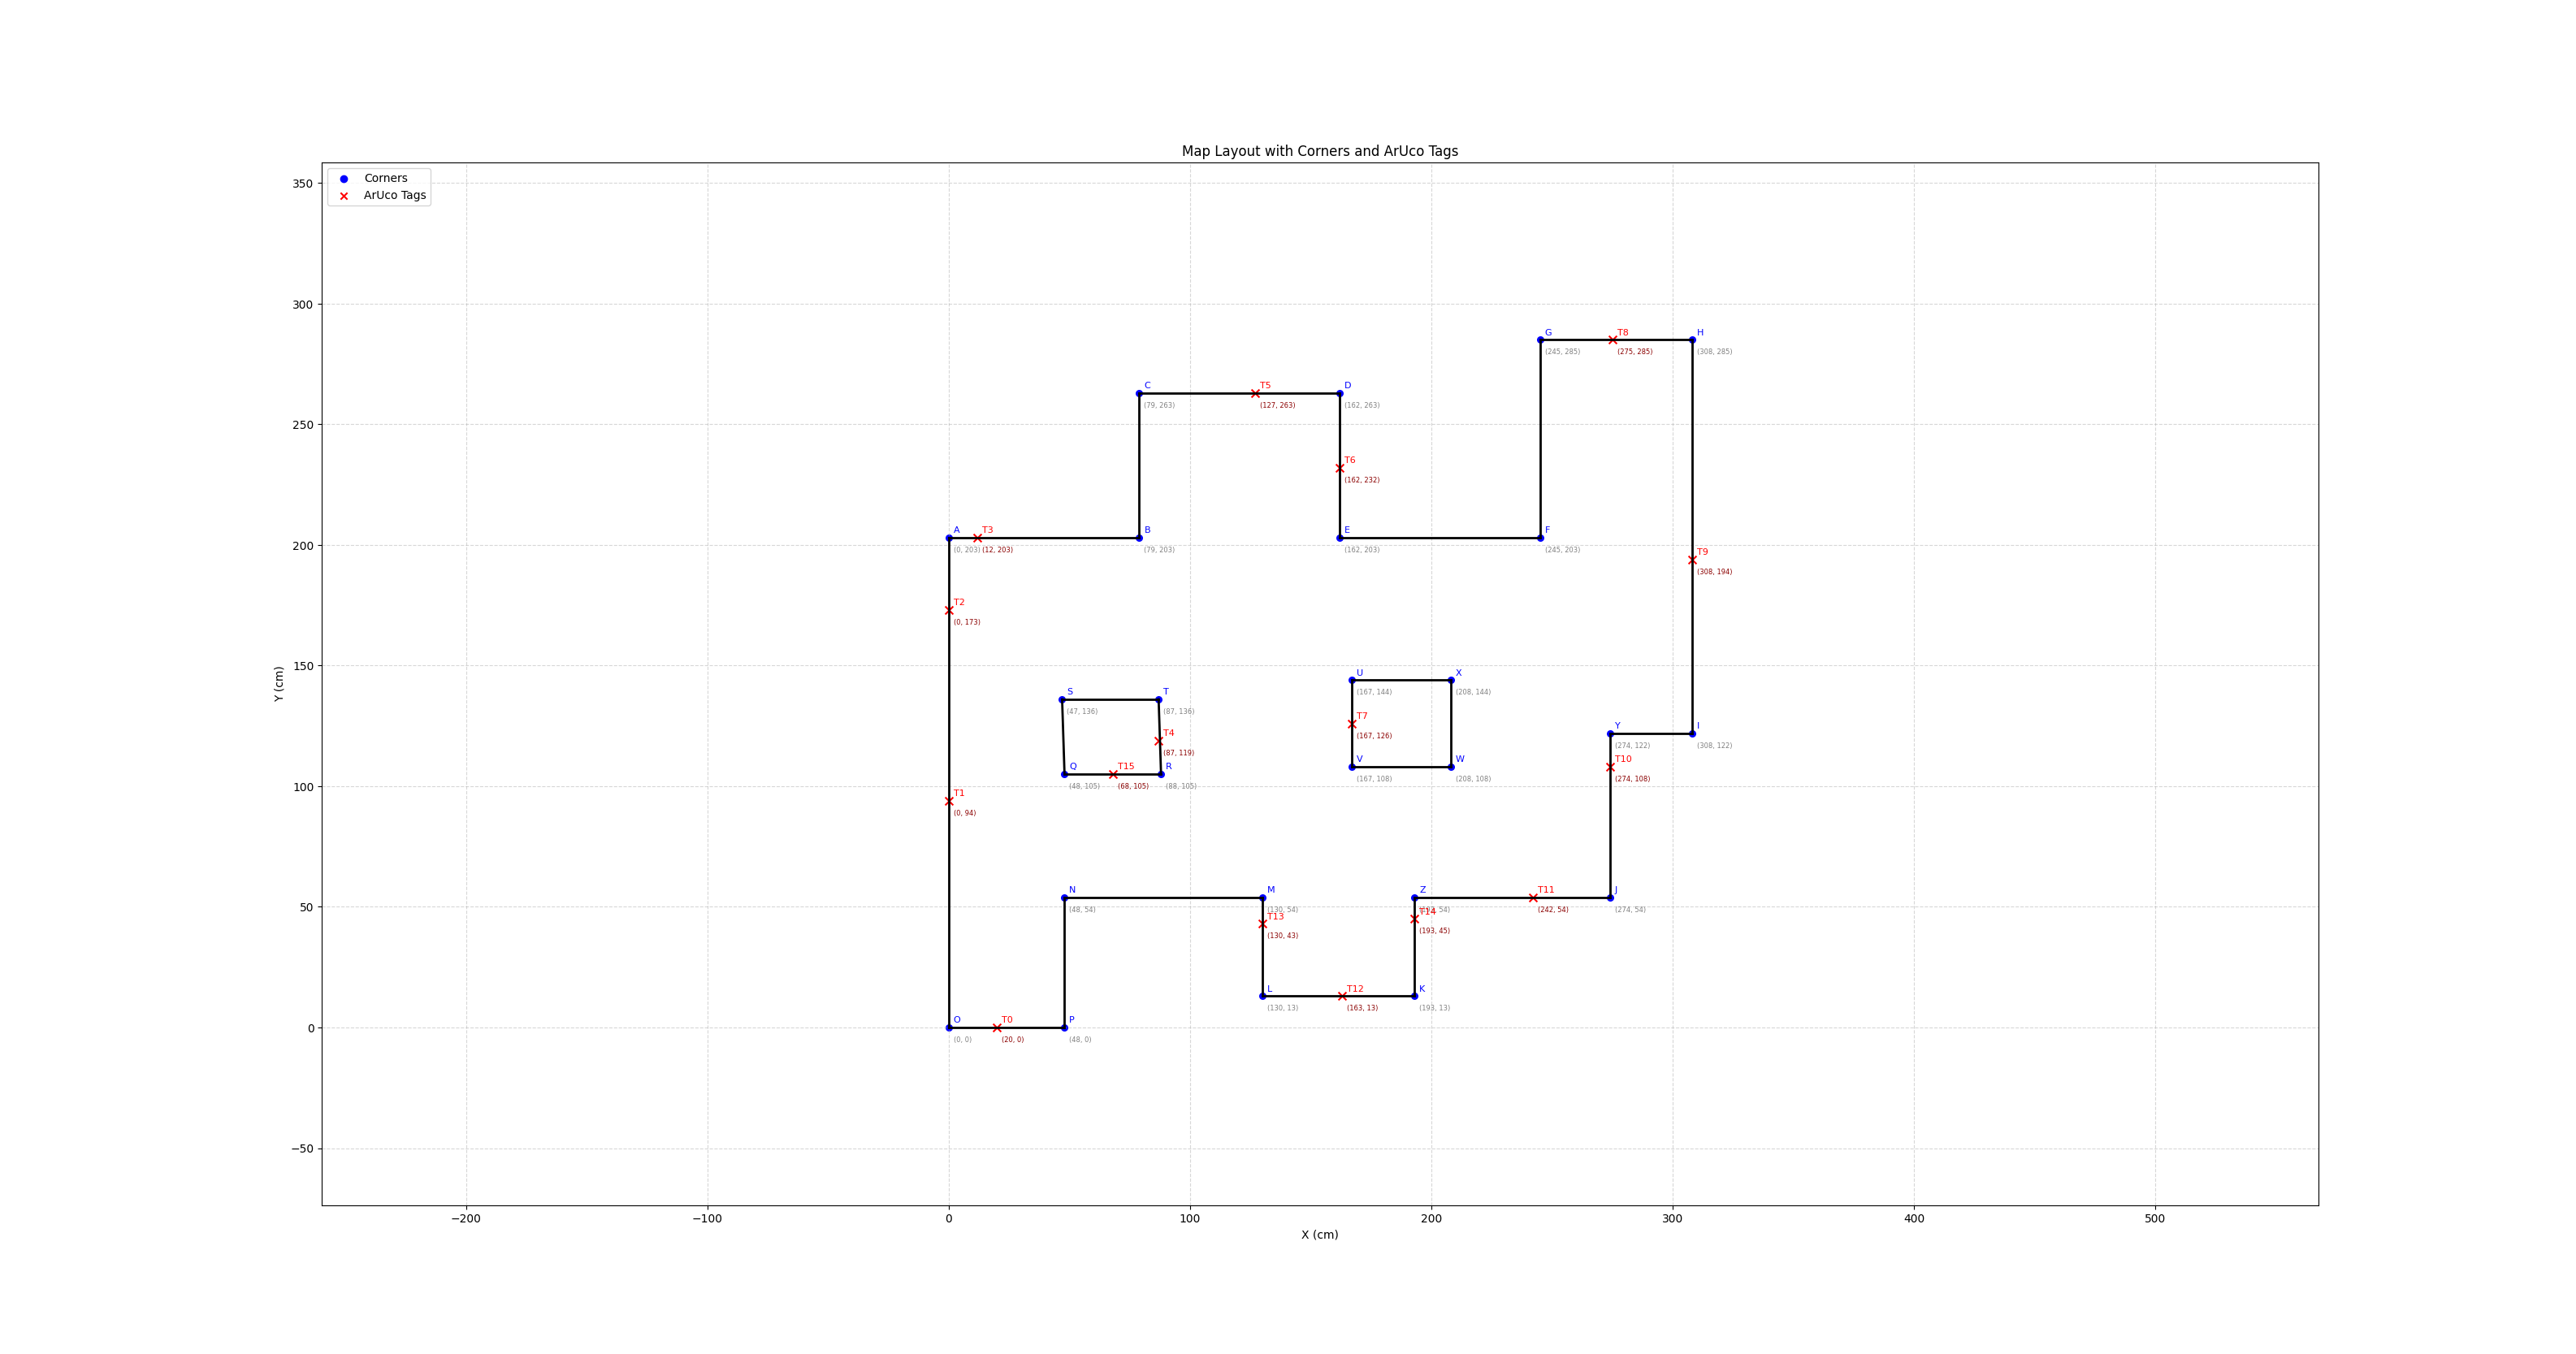

Recreate this plot in Python.
import matplotlib.pyplot as plt

# =========================
# 1. DEFINE CORNERS
# =========================
corners = {
    "O": (0, 0),
    "P": (48, 0),
    "A": (0, 203),
    "B": (79, 203),
    "C": (79, 263),
    "D": (162, 263),
    "E": (162, 203),
    "F": (245, 203),
    "G": (245, 285),
    "H": (308, 285),
    "I": (308, 122),
    "Y": (274, 122),
    "J": (274, 54),
    "Z": (193, 54),
    "K": (193, 13),
    "L": (130, 13),
    "M": (130, 54),
    "N": (48, 54),
    
}

# LEFT TABLE
corners["Q"] = (48, 105)
corners["S"] = (47, 136)
corners["R"] = (88, 105)
corners["T"] = (87, 136)

# RIGHT TABLE
corners["U"] = (167, 144)
corners["V"] = (167, 108)
corners["X"] = (208, 144)
corners["W"] = (208, 108)

# =========================
# 2. DEFINE WALLS
# =========================
walls = [
    ("O", "P"),
    ("P", "N"),
    ("O", "A"),

    ("A", "B"),
    ("B", "C"),
    ("C", "D"),
    ("D", "E"),
    ("E", "F"),
    ("F", "G"),
    ("G", "H"),
    ("H", "I"),

    ("I", "Y"),
    ("Y", "J"),
    ("J", "Z"),
    ("Z", "K"),
    ("K", "L"),
    ("L", "M"),
    ("M", "N"),

    #first inner table:
    ("Q", "S"),
    ("S", "T"),
    ("T", "R"),
    ("R", "Q"),


    #second  inner table:
    ("U", "V"),
    ("V", "W"),
    ("W", "X"),
    ("X", "U"),
]

# =========================
# 3. DEFINE TAGS
# =========================
tags = {
    # From O
    0: (corners["O"][0] + 20, corners["O"][1]),
    1: (corners["O"][0], corners["O"][1] + 94),

    # From A
    3: (corners["A"][0] + 12, corners["A"][1]),
    2: (corners["A"][0], corners["A"][1] - 30),

    # From T
    4: (corners["T"][0], corners["T"][1] - 17),

    # From C
    5: (corners["C"][0] + 48, corners["C"][1]),

    # From D
    6: (corners["D"][0], corners["D"][1] - 31),

    # From U
    7: (corners["U"][0], corners["U"][1] - 18),

    # From G
    8: (corners["G"][0] + 30, corners["G"][1]),

    # From H
    9: (corners["H"][0], corners["H"][1] - 91),

    # From J
    10: (corners["J"][0], corners["J"][1] + 54),
    11: (corners["J"][0] - 32, corners["J"][1]),

    # From K
    12: (corners["K"][0] - 30, corners["K"][1]),
    14: (corners["K"][0], corners["K"][1] + 32),

    # From L
    13: (corners["L"][0], corners["L"][1] + 30),

    # From Q 
    15: (corners["Q"][0] + 20, corners["Q"][1]),
}

# =========================
# 4. PLOT MAP
# =========================
plt.figure(figsize=(8, 10))

# ---- Draw walls ----
for w in walls:
    x1, y1 = corners[w[0]]
    x2, y2 = corners[w[1]]
    plt.plot([x1, x2], [y1, y2], color='black', linewidth=2)

# ---- Draw corners ----
for name, (x, y) in corners.items():
    plt.scatter(x, y, color='blue', s=30)
    
    # Corner label
    plt.text(x + 2, y + 2, name, fontsize=8, color='blue')
    
    # Coordinate label (smaller, slightly offset)
    plt.text(x + 2, y - 6, f"({int(x)}, {int(y)})", fontsize=6, color='gray')

# ---- Draw tags ----
for tag_id, (x, y) in tags.items():
    plt.scatter(x, y, color='red', s=50, marker='x')
    
    # Tag label
    plt.text(x + 2, y + 2, f"T{tag_id}", fontsize=8, color='red')
    
    # Coordinate label (smaller)
    plt.text(x + 2, y - 6, f"({int(x)}, {int(y)})", fontsize=6, color='darkred')

# ---- Legend (clean manual legend) ----
plt.scatter([], [], color='blue', label='Corners')
plt.scatter([], [], color='red', marker='x', label='ArUco Tags')
plt.legend(loc='upper left')

# ---- Styling ----
plt.title("Map Layout with Corners and ArUco Tags")
plt.xlabel("X (cm)")
plt.ylabel("Y (cm)")
plt.axis('equal')
plt.grid(True, linestyle='--', alpha=0.5)

# ---- Auto bounds ----
all_x = [p[0] for p in corners.values()] + [p[0] for p in tags.values()]
all_y = [p[1] for p in corners.values()] + [p[1] for p in tags.values()]

plt.xlim(min(all_x) - 20, max(all_x) + 20)
plt.ylim(min(all_y) - 20, max(all_y) + 20)

plt.show()
